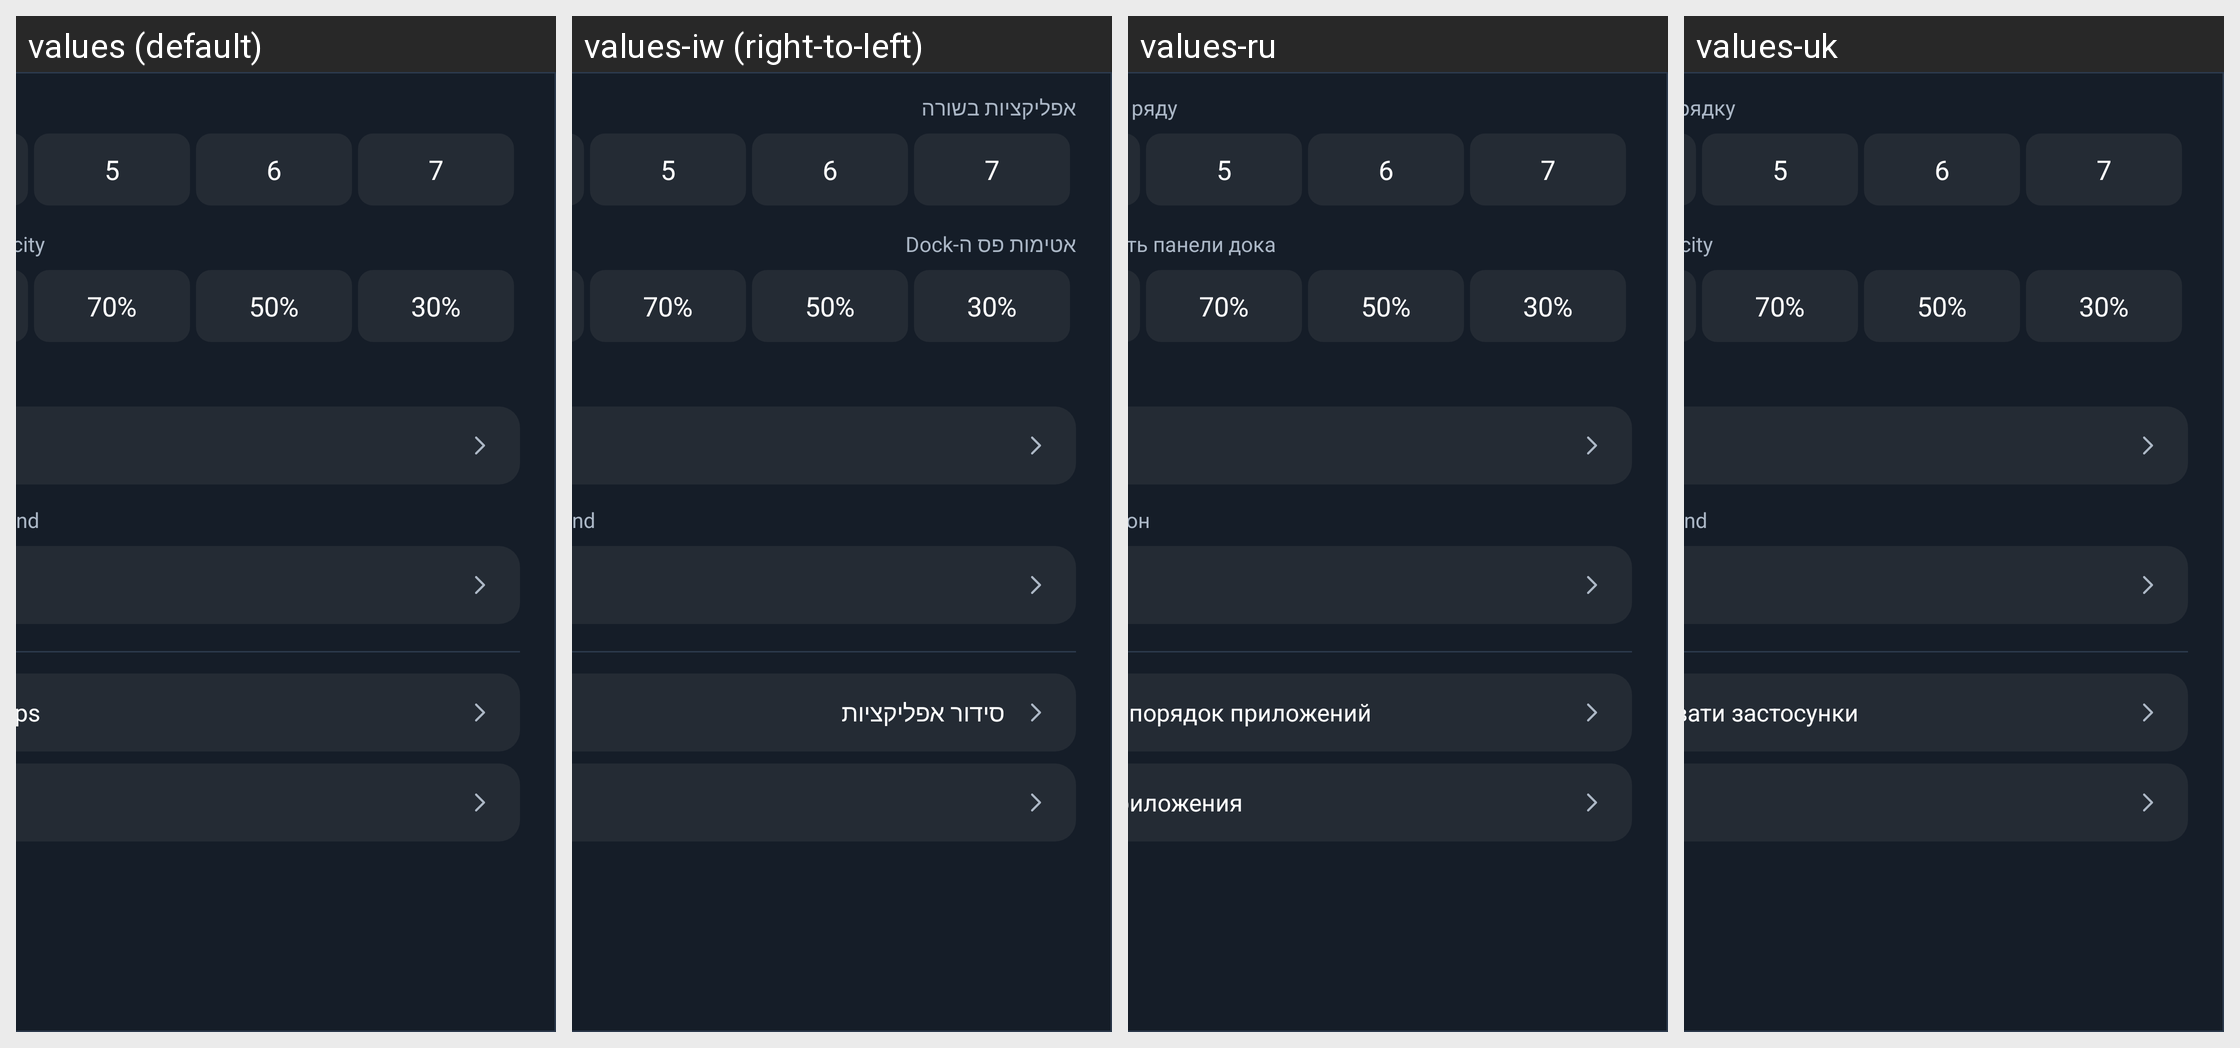

Here is an Android app screen in its default locale and in the app's own translations. Write out the translated-string differences for the strings that appear on this screen.
Android screen res/layout/activity_launcher_settings.xml rendered under 4 locales, left to right: values (default), values-iw (right-to-left), values-ru, values-uk. Device: Nexus 5 (rendered at 1080×1920; each locale shown at half size, 540×960, under a caption strip naming it); theme Theme.LauncherPanel.
Other locales in the repository, not shown: values-ar, values-bn, values-ca, values-cs, values-de, values-es, values-fi, values-fr, values-in, values-it, values-nb, values-nl, values-pl, values-pt, values-th, values-tr, values-uz, values-vi, values-zh-rCN, values-zh-rTW.
Strings drawn on this screen, with the default value and each locale's value (text and hints the layout hard-codes, and strings that could not be matched under every locale, appear in the picture but are not listed):

dock_opacity_label
  values: Dock band opacity
  values-iw: אטימות פס ה-Dock
  values-ru: Непрозрачность панели дока
  values-uk: Dock band opacity  [not translated; the default value is used]

background_scope
  values: Show background
  values-iw: Show background  [not translated; the default value is used]
  values-ru: Показывать фон
  values-uk: Show background  [not translated; the default value is used]

reorder
  values: Reorder apps
  values-iw: סידור אפליקציות
  values-ru: Изменить порядок приложений
  values-uk: Упорядкувати застосунки
